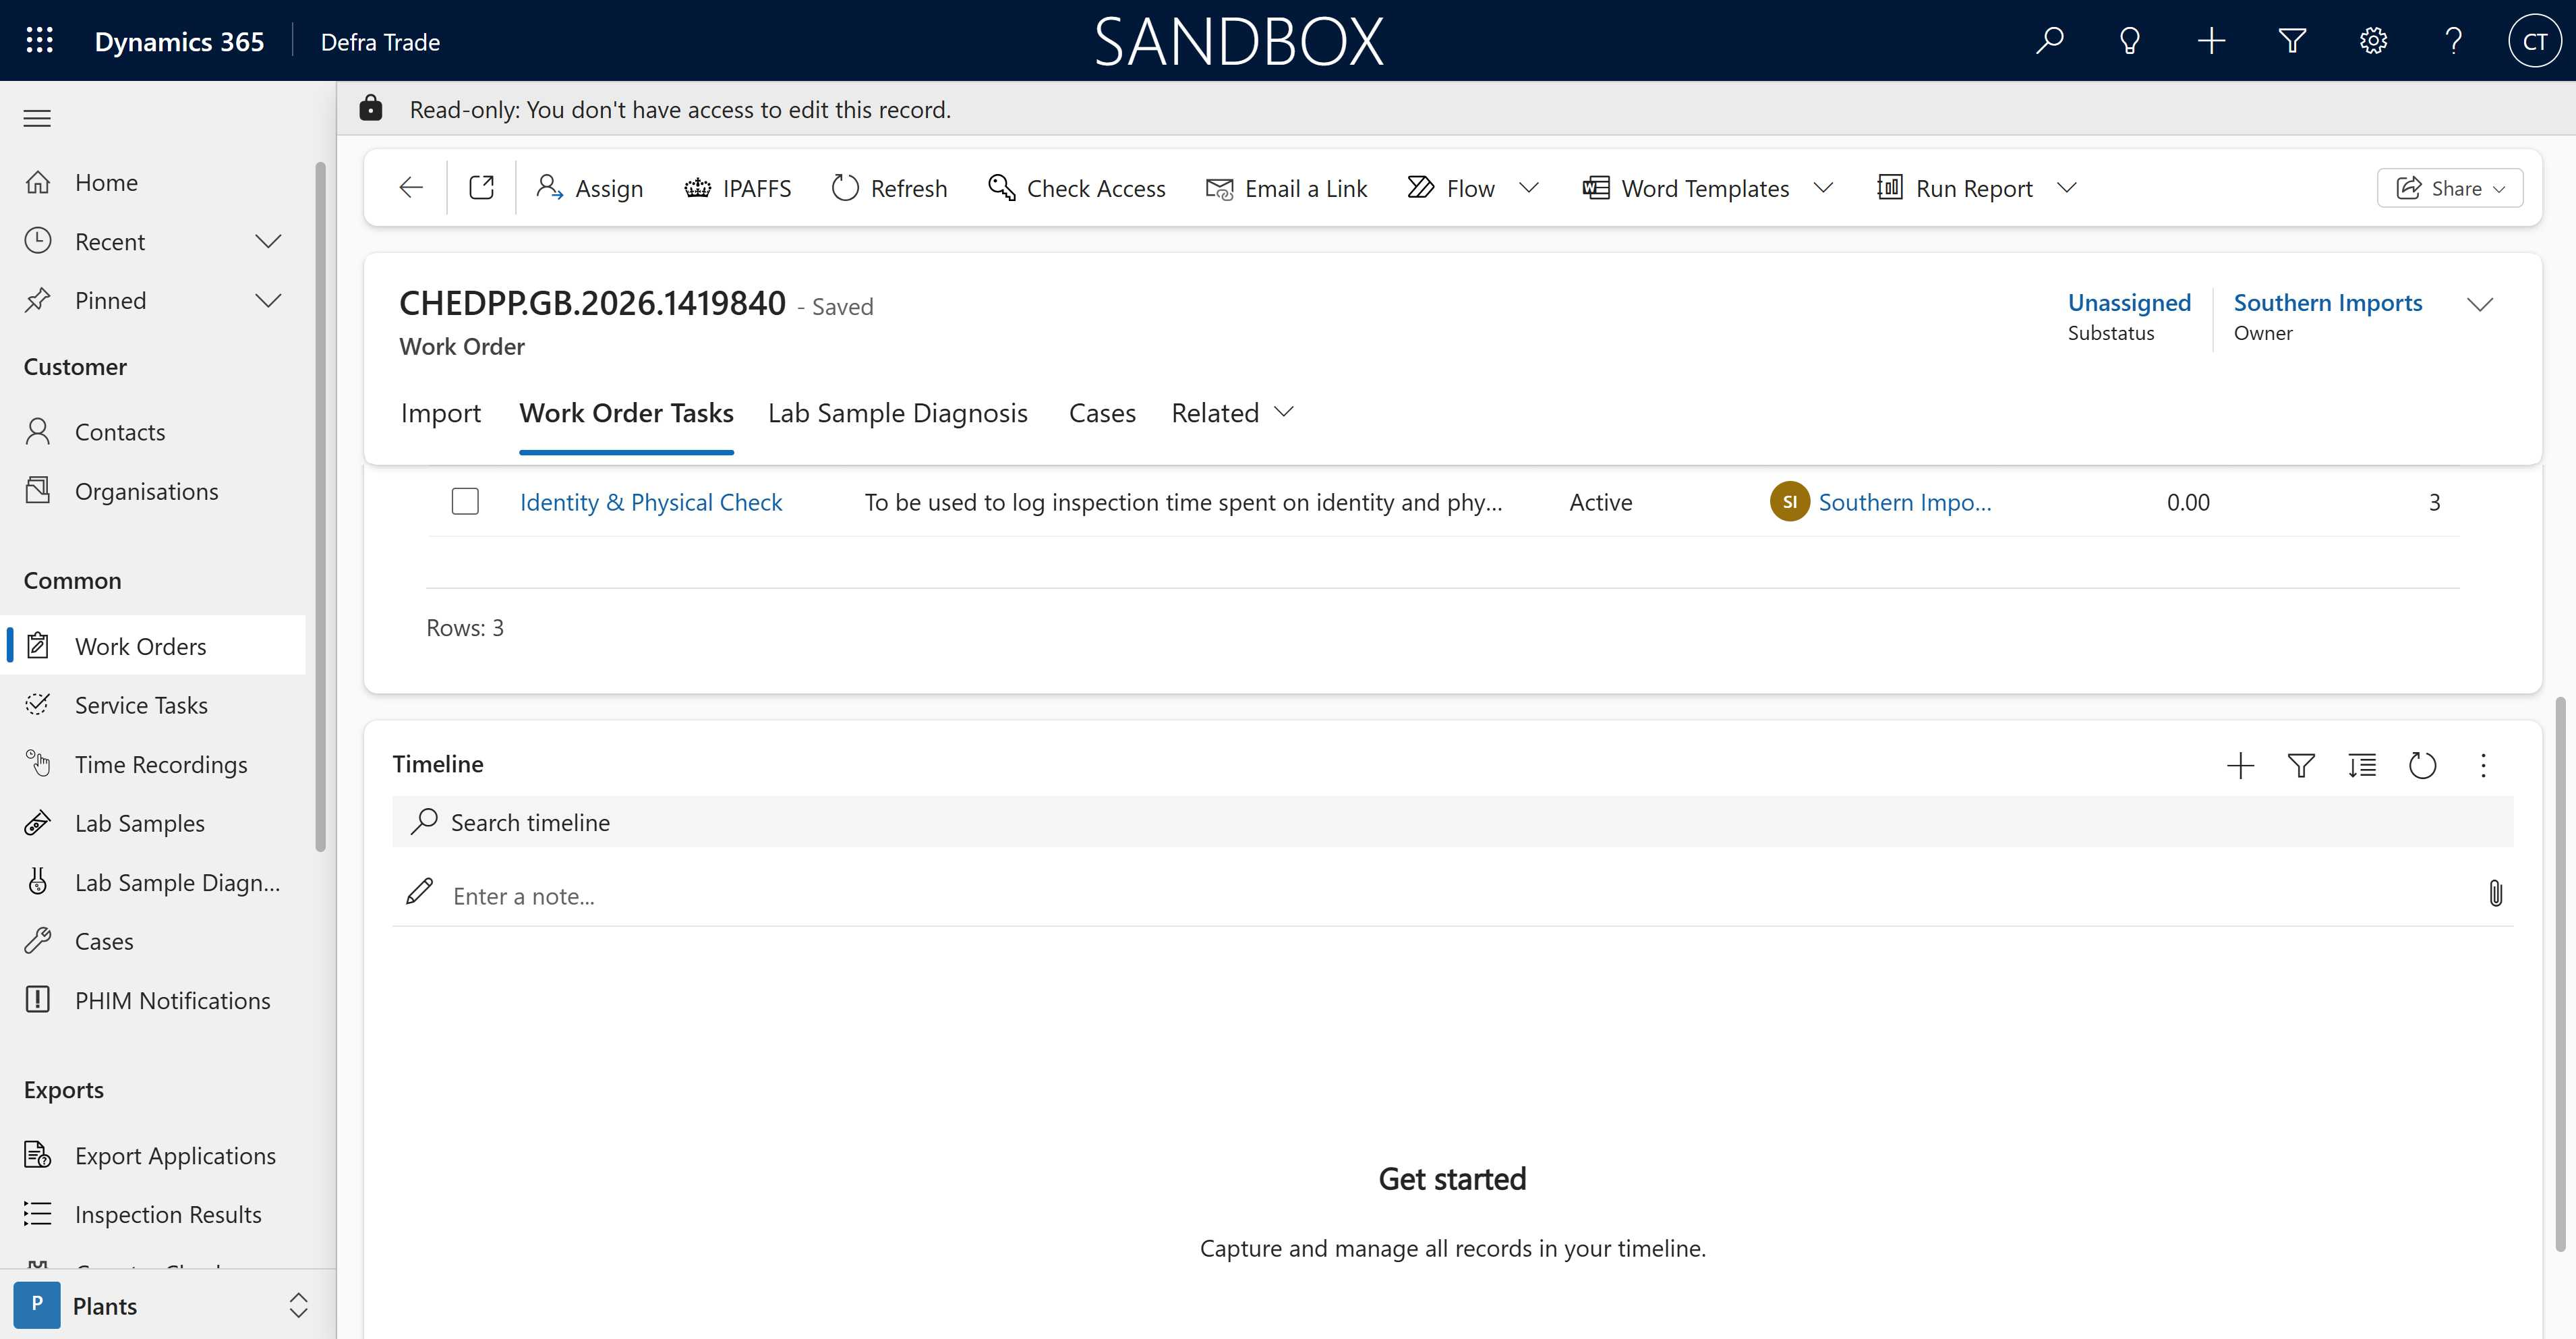
Task: Robotic Automation Process for the handling of Phytosanitary Certificates submitted to APHA for the processing of imported plant commodities.
Workflow: MS Dynamics

Step 1: Use Browser Edge: Work Order: Work Order - Main Form: CHEDPP.GB.2026.1419840 - Dynamics 365 in window 'Work Order: Work Order - Main Form: CHEDPP*- Dynamics 365' (msedge.exe)

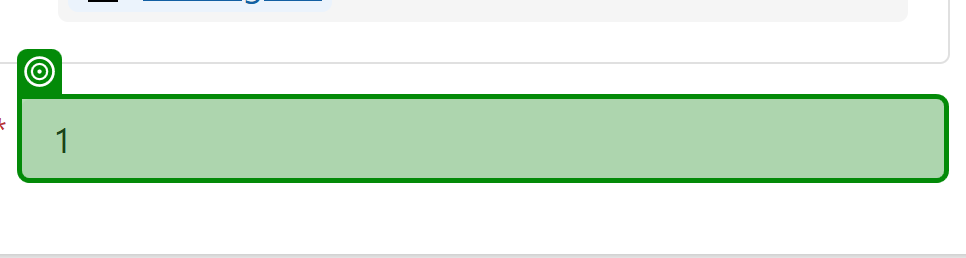
Step 2: type "[g_Config("Total_Certificates").ToString]" into the text box in window 'Work Order: Work Order - Main Form: CHEDPP.GB.2026.1419840 - Dynamics 365' (msedge.exe)

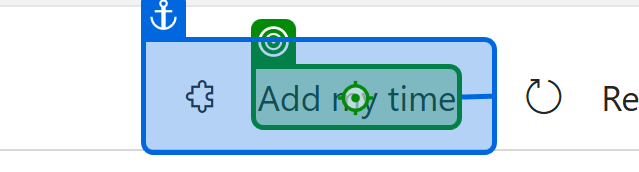
Step 3: click on the element 'Add my time' in window 'Work Order: Work Order - Main Form: CHEDPP.GB.2026.1419840 - Dynamics 365' (msedge.exe)

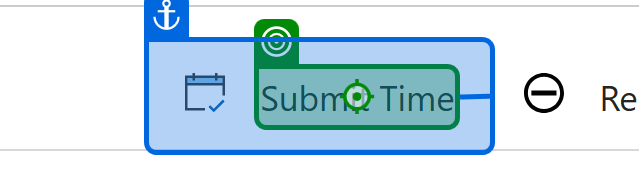
Step 4: click on the element 'Submit Time' in window 'Work Order: Work Order - Main Form: CHEDPP.GB.2026.1423247 - Dynamics 365' (msedge.exe)

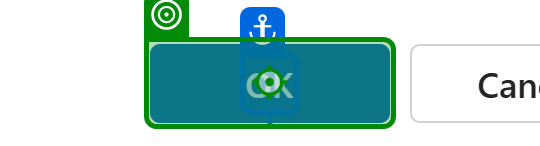
Step 5: click on the button in window 'Work Order: Work Order - Main Form: CHEDPP.GB.2026.1423247 - Dynamics 365' (msedge.exe)

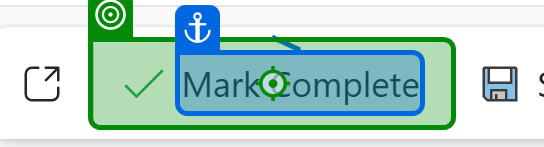
Step 6: click on 'Mark Complete' in window 'Work Order: Work Order - Main Form: CHEDPP.GB.2026.1423247 - Dynamics 365' (msedge.exe)

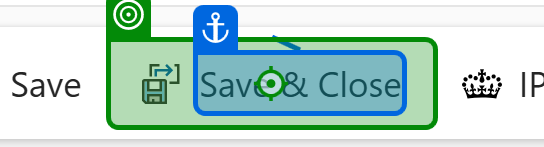
Step 7: click on 'Save & Close' in window 'Work Order: Work Order - Main Form: CHEDPP.GB.2026.1423247 - Dynamics 365' (msedge.exe)

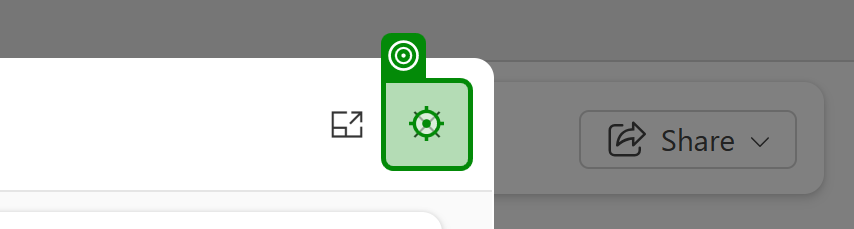
Step 8: click on the button 'Close' in window 'Work Order: Work Order - Main Form: CHEDPP.GB.2026.1419840 - Dynamics 365' (msedge.exe)

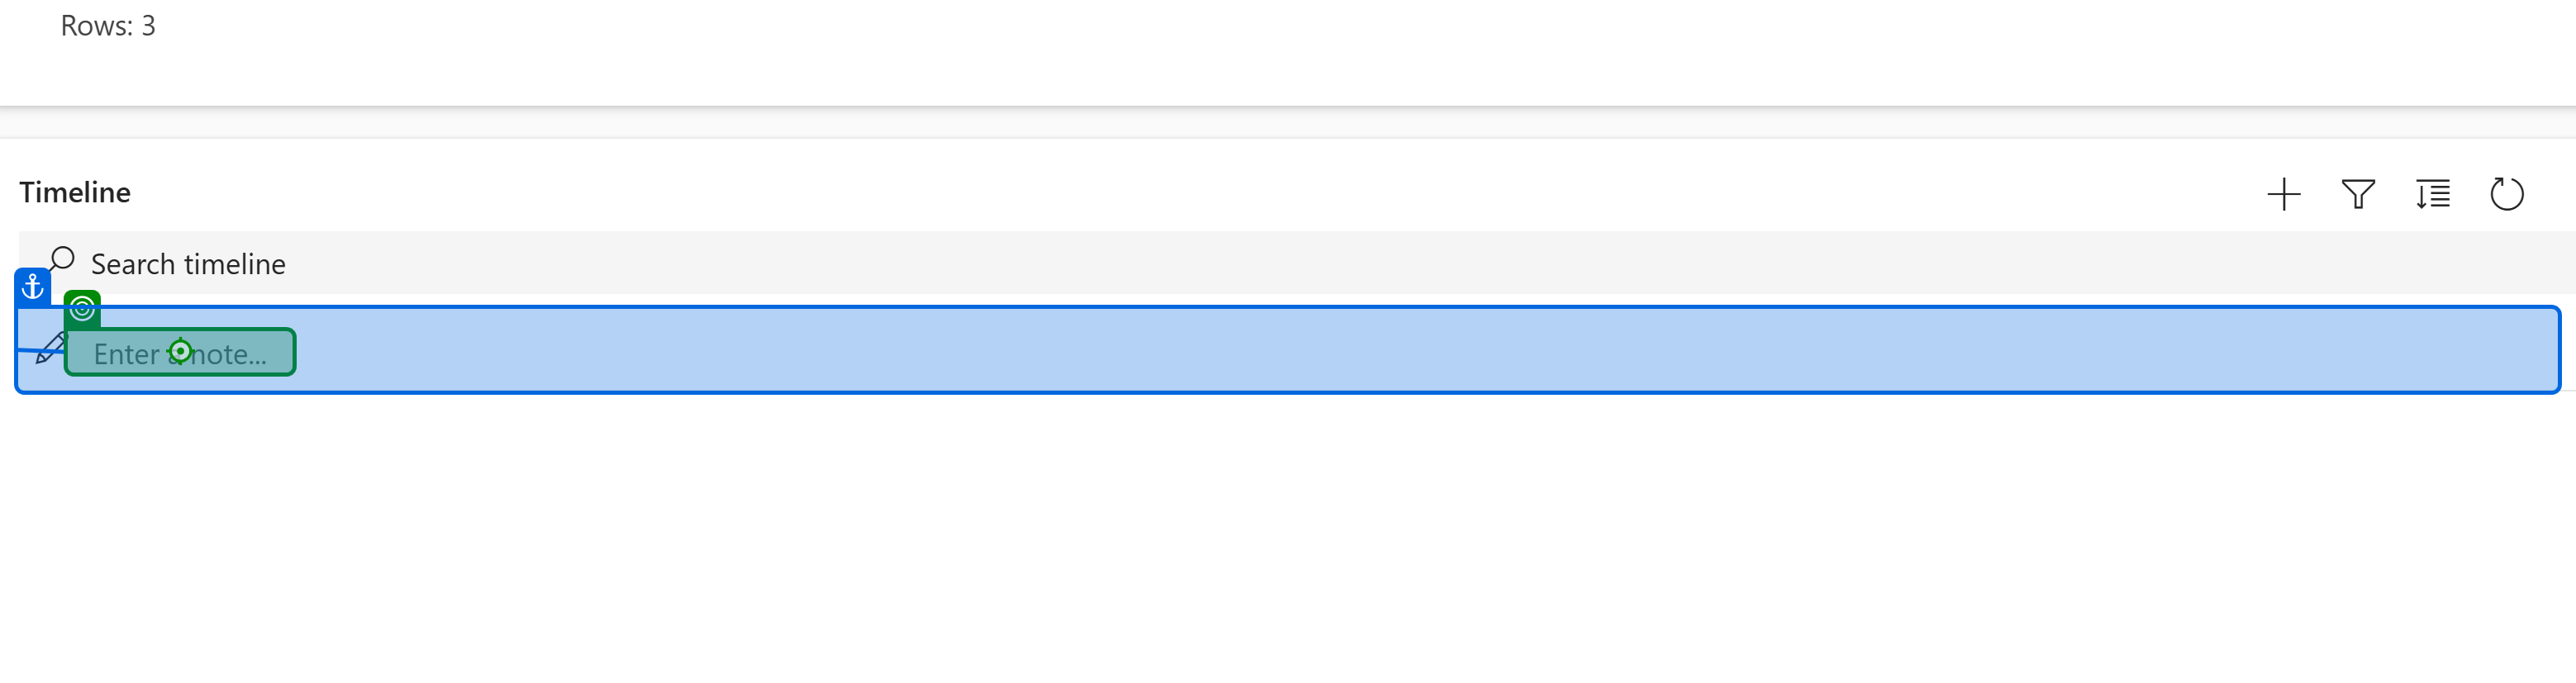
Step 9: click on the element 'Enter a note...' in window 'Work Order: Work Order - Main Form: CHEDPP.GB.2026.1419840 - Dynamics 365' (msedge.exe)

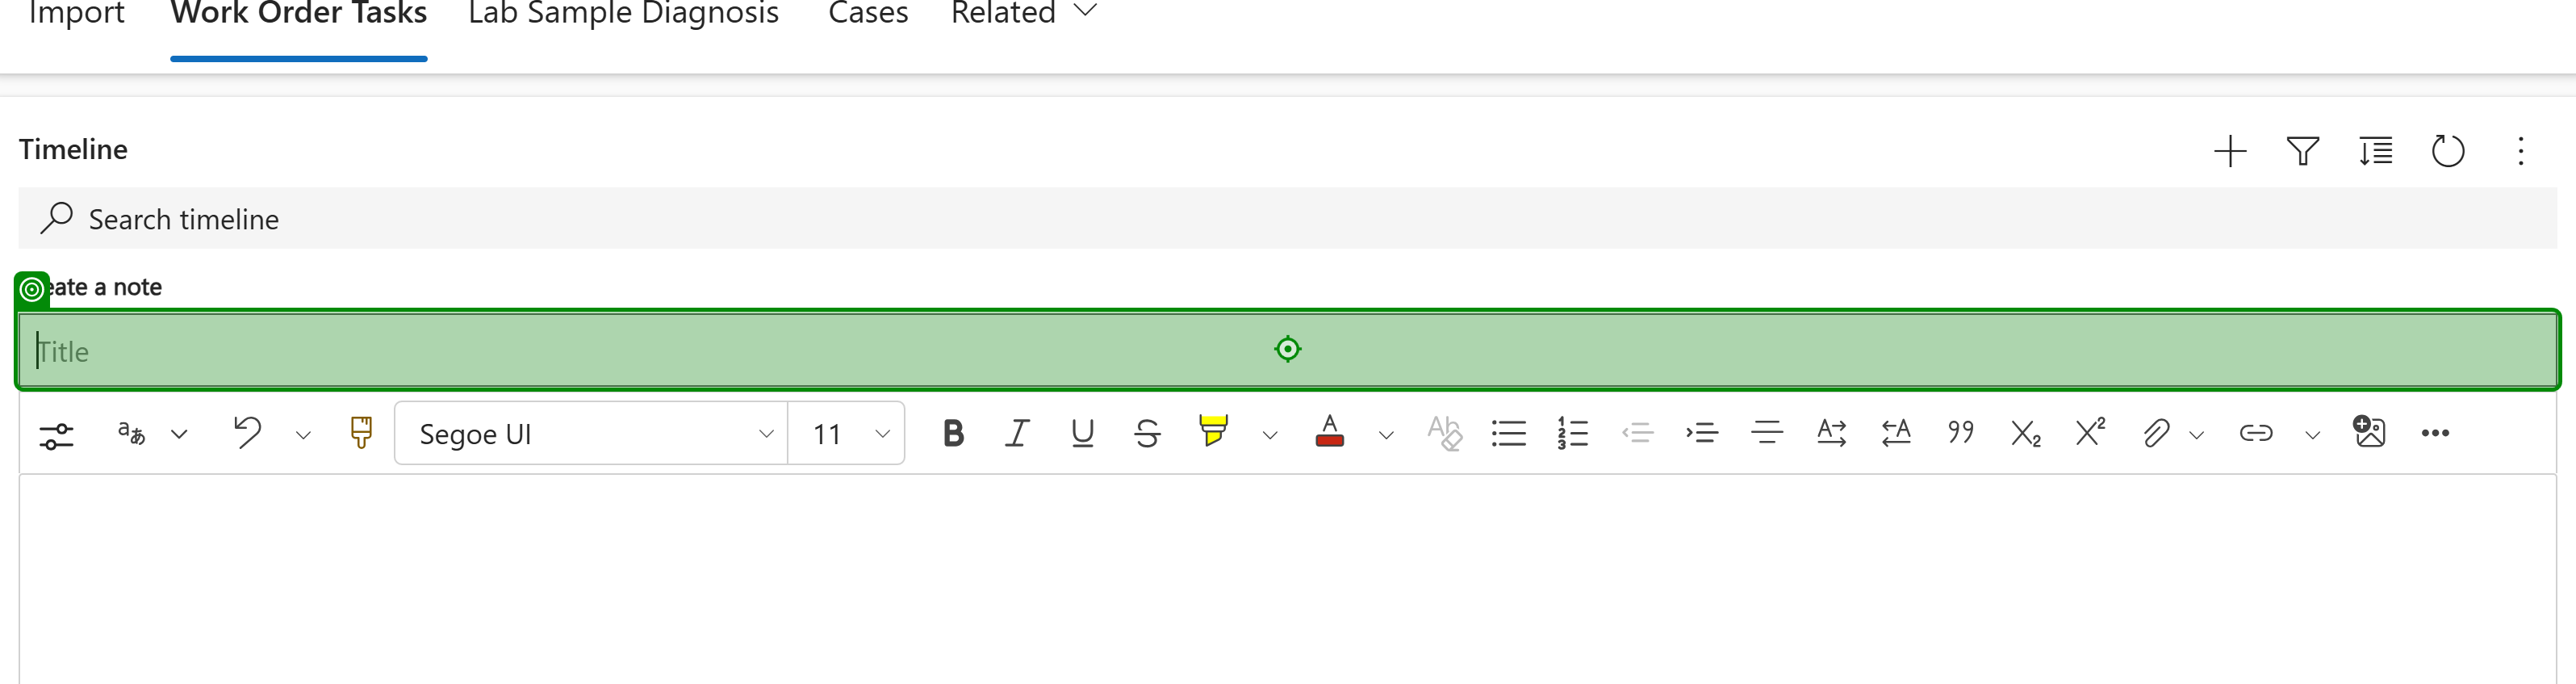
Step 10: Note Modal on the text box in window 'Work Order: Work Order - Main Form: CHEDPP.GB.2026.1419840 - Dynamics 365' (msedge.exe)

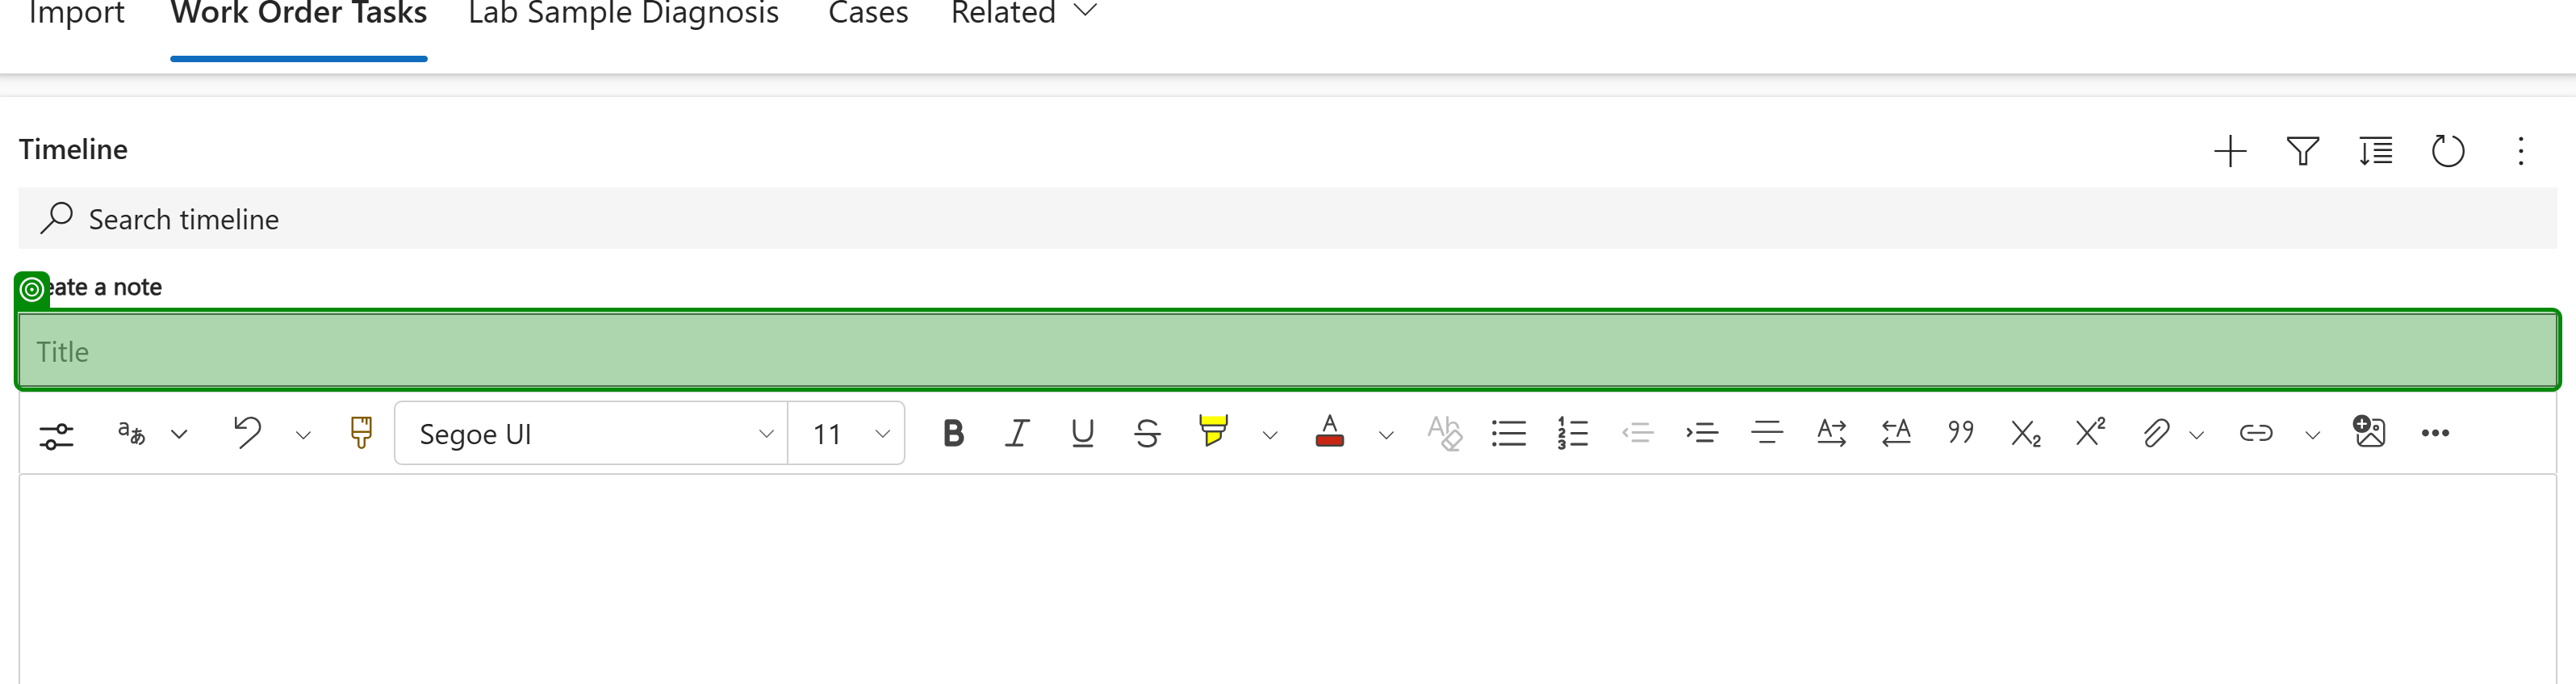
Step 11: type "Application on Documentary Hold" into the text box in window 'Work Order: Work Order - Main Form: CHEDPP.GB.2026.1419840 - Dynamics 365' (msedge.exe)
